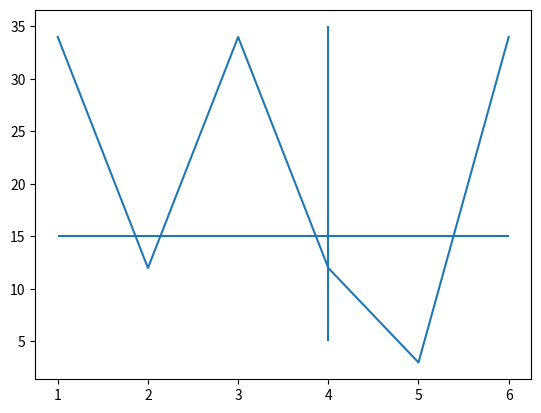

Reproduce this figure in Python.
# coding=utf-8
import numpy as np
import matplotlib.pyplot as mp

x=np.array([i for i in range(1,7)])
y=np.array([34,12,34,12,3,34])
#x:x坐标数组
#y：y坐标数组

mp.plot(x,y)
mp.hlines(15,1,6)
mp.vlines(4,5,35)
mp.show()